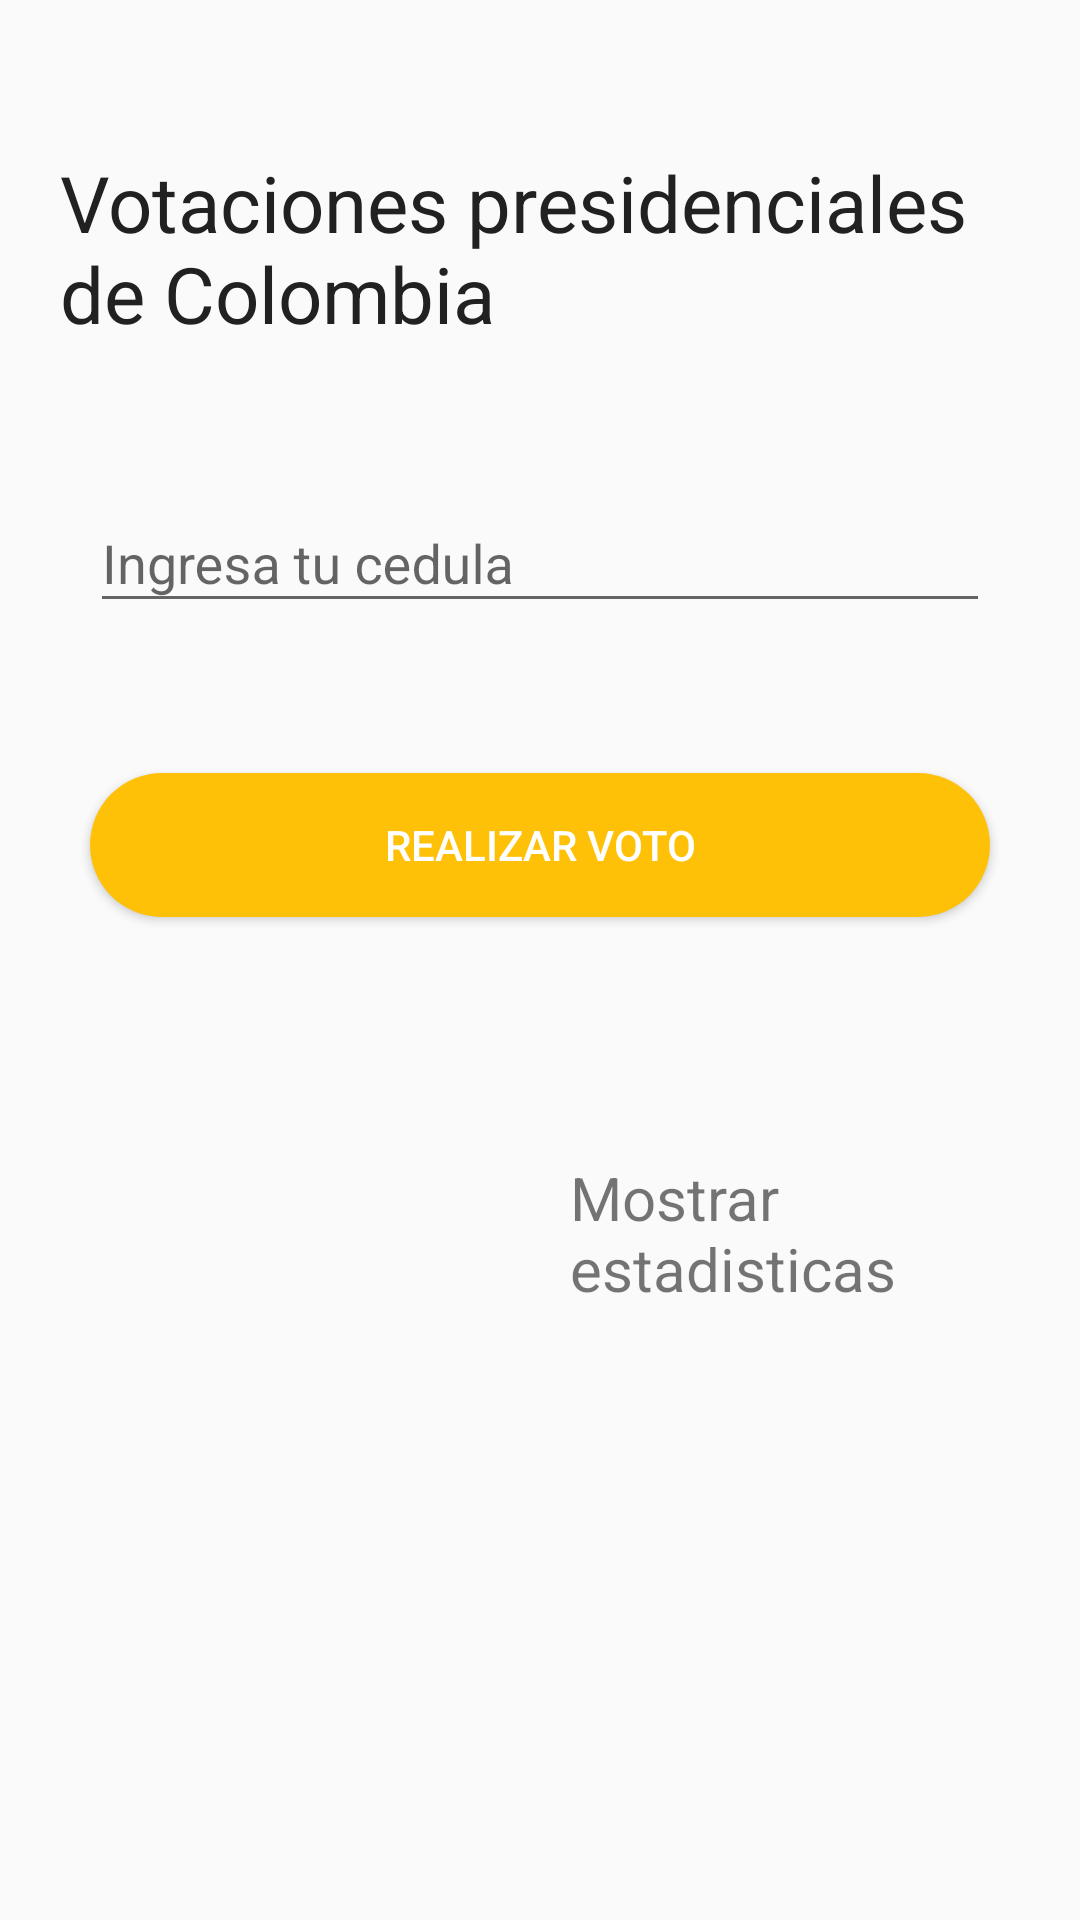

This screen was rendered from an Android layout file. Write that file and the resources it references.
<!-- AndroidManifest.xml: application theme AppTheme -->
<!-- res/layout/select_vote.xml -->
<?xml version="1.0" encoding="utf-8"?>
<LinearLayout
    android:orientation="vertical"
    android:padding="20dp"
    xmlns:android="http://schemas.android.com/apk/res/android" android:layout_width="match_parent"
    android:layout_height="match_parent">

    <TextView
        android:layout_width="wrap_content"
        android:layout_height="wrap_content"
        android:layout_marginTop="30dp"
        android:text="Votaciones presidenciales de Colombia"
        android:textColor="@color/primaryText"
        android:textSize="26dp" />

    <android.support.design.widget.TextInputLayout
        android:id="@+id/textInputLayout"
        android:layout_width="match_parent"
        android:layout_height="wrap_content"
        android:layout_marginTop="40dp">
        <EditText
            android:id="@+id/citizen_dni"
            style="@style/editTextStyle"
            android:layout_marginTop="20dp"
            android:hint="Ingresa tu cedula" />
    </android.support.design.widget.TextInputLayout>

    <Button
        android:id="@+id/president_button"
        style="@style/buttonsStyle"
        android:layout_marginTop="50dp"
        android:text="Realizar voto" />
    <RelativeLayout
        android:layout_width="match_parent"
        android:layout_height="wrap_content"
        android:padding="40dp">
        <ImageView
            android:id="@+id/statics_image"
            android:layout_width="100dp"
            android:layout_height="100dp"
            android:src="@drawable/estadistica"/>

        <TextView
            android:id="@+id/statistics"
            android:layout_width="wrap_content"
            android:layout_height="wrap_content"
            android:layout_marginLeft="30dp"
            android:layout_marginTop="40dp"
            android:layout_toRightOf="@id/statics_image"
            android:text="Mostrar estadisticas"
            android:textSize="20sp" />
    </RelativeLayout>
    

</LinearLayout>
<!-- resources referenced by this layout -->
<resources>
  <color name="primaryText">#212121</color>
  <style name="buttonsStyle">
          <item name="android:layout_gravity">center_horizontal</item>
          <item name="android:layout_marginTop">20dp</item>
          <item name="android:background">@drawable/buttons</item>
          <item name="android:layout_width">300dp</item>
          <item name="android:layout_height">wrap_content</item>
          <item name="android:textColor">#fff</item>
      </style>
  <style name="editTextStyle">
          <item name="android:layout_width">300dp</item>
          <item name="android:layout_height">wrap_content</item>
          <item name="android:layout_gravity">center</item>
          <item name="android:layout_marginTop">10dp</item>
      </style>
  <style name="AppTheme" parent="Theme.AppCompat.Light.DarkActionBar">
          
          <item name="colorPrimary">@color/colorPrimary</item>
          <item name="colorPrimaryDark">@color/colorPrimaryDark</item>
          <item name="colorAccent">@color/colorAccent</item>
      </style>
  <!-- drawable buttons (drawable) -->
  <?xml version="1.0" encoding="utf-8"?>
  <shape xmlns:android="http://schemas.android.com/apk/res/android">
      <corners android:radius="70dp"/>
      <solid android:color="@color/colorPrimary"/>
  </shape>
  <color name="colorPrimary">#FFC107</color>
  <color name="colorPrimaryDark">#FFA000</color>
  <color name="colorAccent">#FF5252</color>
</resources>
